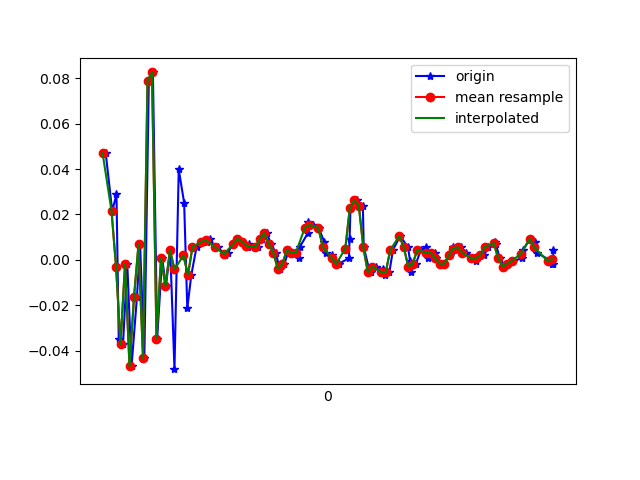

Values plotted in this chart, from the file beside it:
1617762665154, 458301852787755, 0.04711736, -0.21922275, 0.02208814
1617762665183, 458301871831707, 0.02146, 0.09965, -0.006012
1617762665202, 458301890850891, 0.02879, -0.3402, 0.03064
1617762665212, 458301909894843, -0.03474, 0.09476, -0.02189
1617762665231, 458301928938811, -0.03718, -0.1789, 0.0282
1617762665250, 458301947932075, -0.001752, 0.2206, -0.02678
1617762665269, 458301966973579, -0.04696, 0.02512, 0.02087
1617762665293, 458301986015083, -0.01641, -0.03108, -0.02189
1617762665307, 458302005031755, 0.0068, 0.052, 0.009871
1617762665326, 458302024073259, -0.04329, -0.1056, 9.7E-5
1617762665346, 458302043114763, 0.07888, 0.1632, -0.01334
1617762665364, 458302062109259, 0.08255, -0.2021, 0.03431
1617762665383, 458302081279398, -0.03474, -0.04085, -0.02922
1617762665405, 458302100319462, 6.916197E-4, 0.1693, 0.01964
1617762665422, 458302119334726, -0.01153, -0.2131, -0.006012
1617762665441, 458302138374790, 0.004357, 0.2414, -0.01701
1617762665460, 458302157415238, -0.04818, -0.06162, 0.01109
1617762665479, 458302176455302, 0.03979, -0.0213, -0.01823
1617762665503, 458302195470598, 0.02513, 0.1986, -0.02678
1617762665517, 458302214510662, -0.0213, -0.03841, 0.00254
1617762665535, 458302233550758, -0.006639, -0.02252, 0.004984
1617762665558, 458302252590342, 0.005579, 0.01535, -0.006012
1617762665581, 458302271605638, 0.008022, 0.006797, -0.008455
1617762665605, 458302290645702, 0.008022, 0.005576, -0.006012
1617762665618, 458302309685766, 0.009244, 6.886502E-4, -0.001125
1617762665640, 458302328725830, 0.005579, -0.001755, -0.001125
1617762665654, 458302347726214, 0.005579, -0.002977, -0.001125
1617762665685, 458302366765702, 0.001913, -0.004198, 0.006206
1617762665697, 458302385805190, 0.003135, -0.00542, 0.007427
1617762665720, 458302404844678, 0.0068, -0.002977, 0.006206
1617762665741, 458302423859334, 0.009244, -0.002977, 0.004984
1617762665760, 458302442898822, 0.008022, -5.330797E-4, 0.004984
1617762665786, 458302461937030, 0.005579, -0.001755, 0.004984
1617762665792, 458302480951686, 0.0068, 6.886502E-4, 0.001319
1617762665822, 458302499991174, 0.005579, 6.886502E-4, -0.002346
1617762665830, 458302519030598, 0.005579, -5.330797E-4, -0.00479
1617762665849, 458302538070022, 0.009244, 6.886502E-4, -0.007233
1617762665870, 458302557072326, 0.01169, -5.330797E-4, -0.007233
1617762665891, 458302576111430, 0.0068, -0.001755, -0.00479
1617762665910, 458302595150534, 0.003135, -0.001755, -0.003568
1617762665929, 458302614189574, -0.004195, -0.002977, -0.002346
1617762665949, 458302633203910, -0.001752, -0.004198, 9.7E-5
1617762665969, 458302652234502, 0.004357, -0.002977, -0.001125
1617762665985, 458302671273414, 0.003135, 6.886502E-4, 0.001319
1617762666013, 458302690287430, 6.916197E-4, 0.00191, 0.00254
1617762666017, 458302709326278, 0.005579, 0.00191, 0.003762
1617762666053, 458302728365190, 0.01169, 0.003132, 0.006206
1617762666056, 458302747404038, 0.01657, 6.886502E-4, 0.004984
1617762666077, 458302766356038, 0.01535, 0.003132, 0.00254
1617762666101, 458302785393478, 0.01413, 6.886502E-4, -0.001125
1617762666126, 458302804430854, 0.008022, 6.886502E-4, 9.7E-5
1617762666135, 458302823468294, 0.003135, 6.886502E-4, 9.7E-5
1617762666161, 458302842480774, 0.001913, 6.886502E-4, 9.7E-5
1617762666176, 458302861530502, -5.3010974E-4, -0.001755, 9.7E-5
1617762666191, 458302880568198, -0.001752, -0.001755, -0.002346
1617762666236, 458302899605766, 6.916197E-4, 0.00191, -0.006012
1617762666239, 458302918618758, 0.009244, 0.005576, -0.00479
1617762666243, 458302937656326, 0.02268, 0.01168, -0.006012
1617762666271, 458302956702854, 0.02635, 0.01413, -0.006012
1617762666298, 458302975740806, 0.0239, 0.01291, -0.003568
1617762666302, 458302994778630, 0.005579, 0.006797, -0.003568
... 44 more rows
